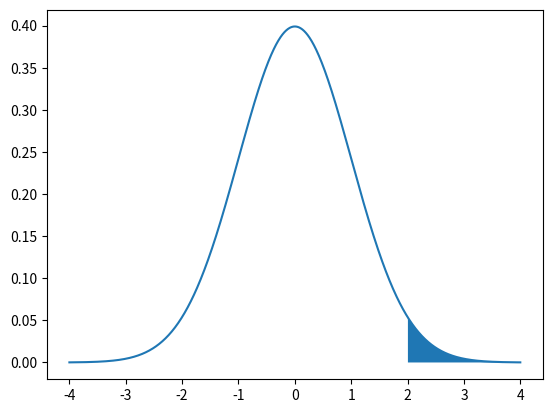

Write the Python code that produced this figure.
from numpy import *
from scipy import stats
from matplotlib.pyplot import *

x = linspace(-4, 4, 1000)
y = stats.norm.pdf(x)
plot(x, y)
fill_between(x[where(x>=2)], y[where(x>=2)], 0)
show()
